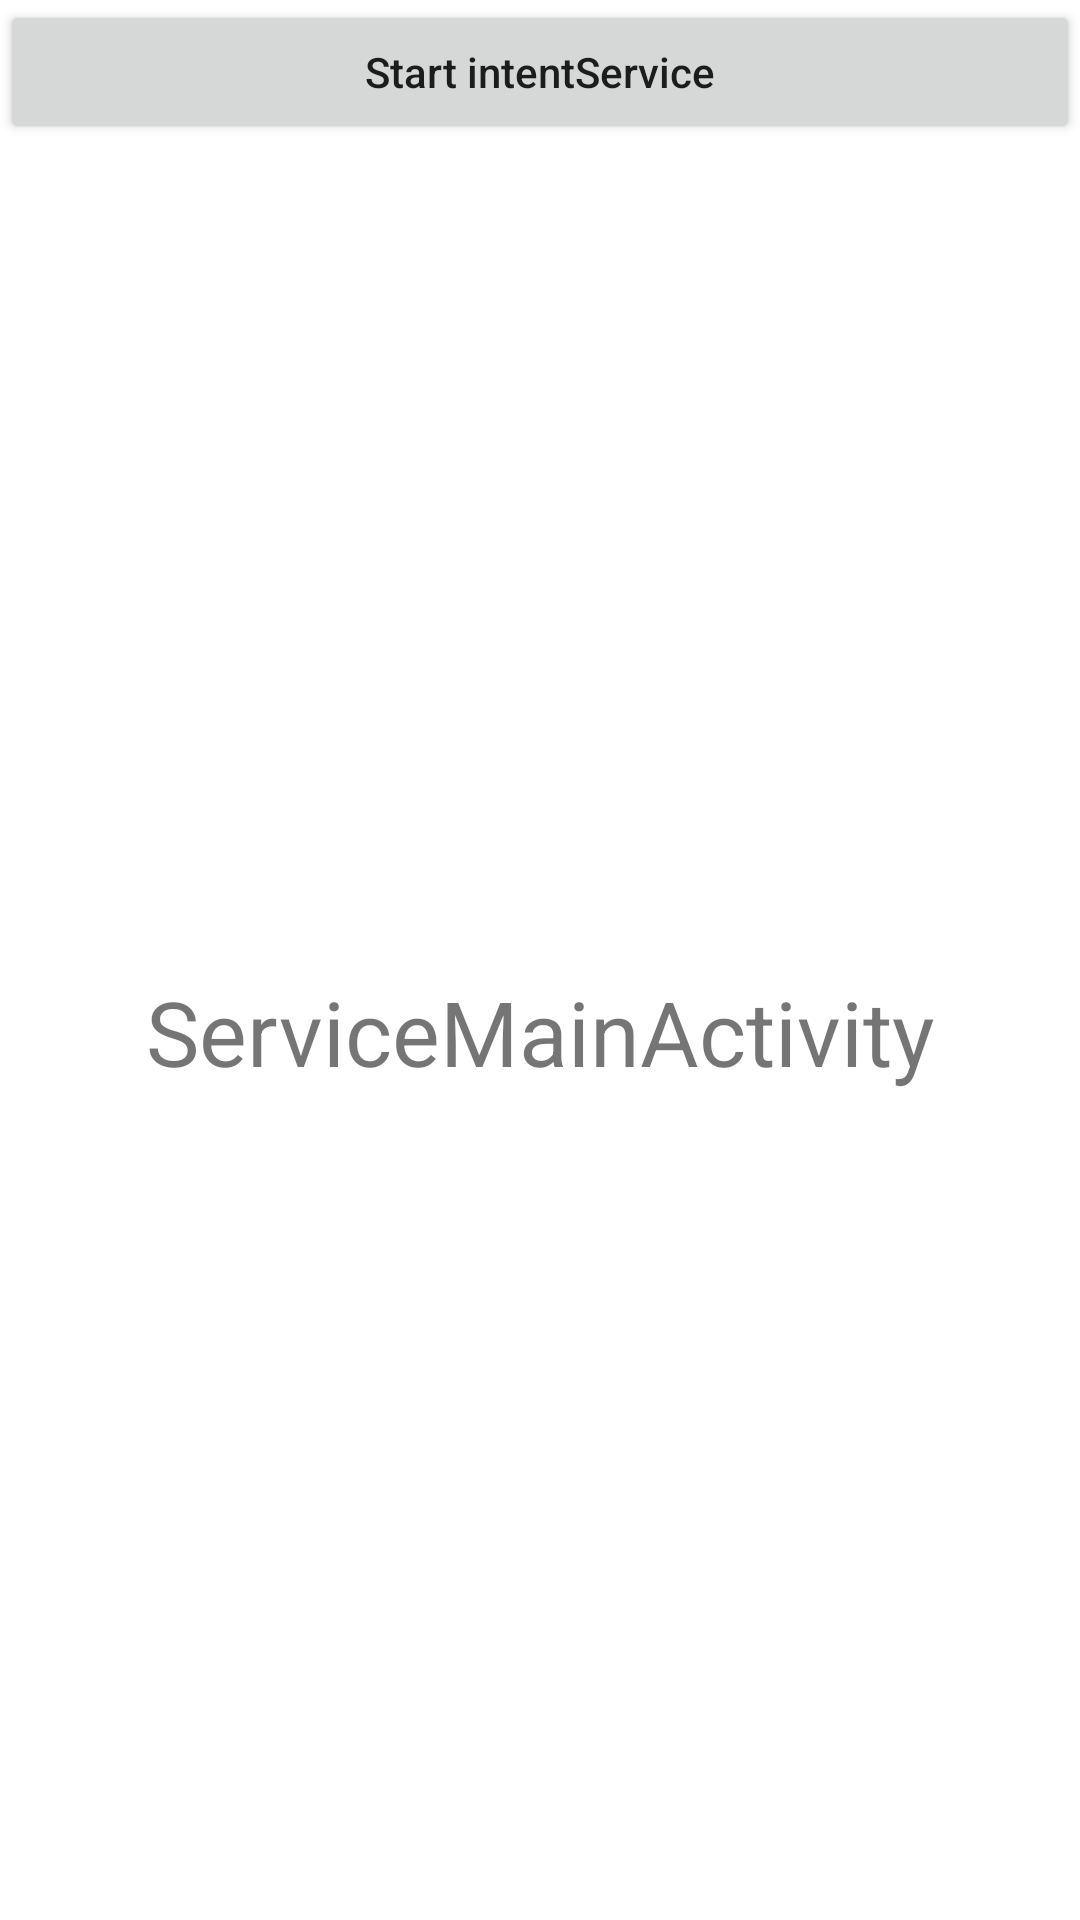

This screen was rendered from an Android layout file. Write that file and the resources it references.
<!-- AndroidManifest.xml: application theme Theme.MyDemo -->
<!-- res/layout/activity_service_main.xml -->
<?xml version="1.0" encoding="utf-8"?>
<androidx.constraintlayout.widget.ConstraintLayout xmlns:android="http://schemas.android.com/apk/res/android"
    xmlns:app="http://schemas.android.com/apk/res-auto"
    xmlns:tools="http://schemas.android.com/tools"
    android:layout_width="match_parent"
    android:layout_height="match_parent"
    tools:context=".service.ServiceMainActivity">

    <LinearLayout
        android:layout_width="match_parent"
        android:layout_height="match_parent"
        android:orientation="vertical">
        <Button
            android:id="@+id/service_start_intentService"
            android:layout_width="match_parent"
            android:layout_height="wrap_content"
            android:textAllCaps="false"
            android:text="Start intentService"/>
        <Button
            android:id="@+id/jump_enter_activity_anim"
            android:layout_width="match_parent"
            android:layout_height="wrap_content"
            android:textAllCaps="false"
            android:text="Enter JumpAnimationActivity"
            android:visibility="gone"/>
        <TextView
            android:layout_width="match_parent"
            android:layout_height="match_parent"
            android:gravity="center"
            android:textSize="30sp"
            android:text="ServiceMainActivity"/>
    </LinearLayout>
</androidx.constraintlayout.widget.ConstraintLayout>
<!-- resources referenced by this layout -->
<resources>
  <style name="Theme.MyDemo" parent="Theme.MaterialComponents.DayNight.DarkActionBar">
          
          <item name="colorPrimary">@color/purple_500</item>
          <item name="colorPrimaryVariant">@color/purple_700</item>
          <item name="colorOnPrimary">@color/white</item>
          
          <item name="colorSecondary">@color/teal_200</item>
          <item name="colorSecondaryVariant">@color/teal_700</item>
          <item name="colorOnSecondary">@color/black</item>
          
          <item name="android:statusBarColor" tools:targetApi="l">?attr/colorPrimaryVariant</item>
          
  
      </style>
  <!-- not gathered from this repository: default colours our renderer supplied (Android Studio template values) -->
  <color name="purple_500">#FF6200EE</color>
  <color name="purple_700">#FF3700B3</color>
  <color name="teal_200">#FF03DAC5</color>
  <color name="teal_700">#FF018786</color>
  <color name="black">#FF000000</color>
  <color name="white">#FFFFFFFF</color>
</resources>
